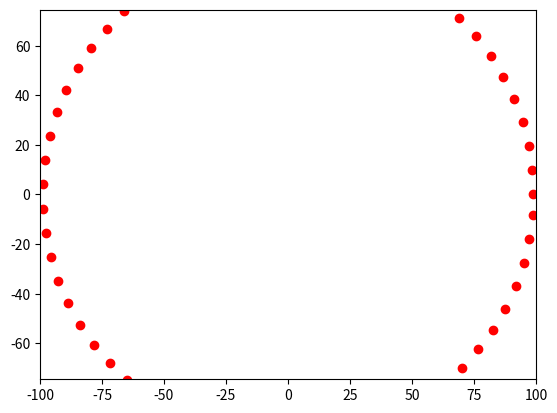

The script that saved this image:
import numpy as np
import matplotlib.pyplot as plt
from matplotlib.animation import FuncAnimation

fig, ax = plt.subplots()
ball, = plt.plot([], [], 'o', color='r', label='Ball')

def circle_move(R, k, time):
    R = k * time
    alpha = np.arange(0, 2* np.pi, 0.1)
    x = R * np.cos(alpha)
    y = R * np.sin(alpha)
    return x, y

edge = 100
plt.axis('equal')
ax.set_xlim(-edge, edge)
ax.set_ylim(-edge, edge)

def animate(i):
    ball.set_data(circle_move(R=0.5, k=1, time=i))

ani = FuncAnimation(fig, animate, frames = 100, interval = 30)

ani.save('lec_7_2.gif')